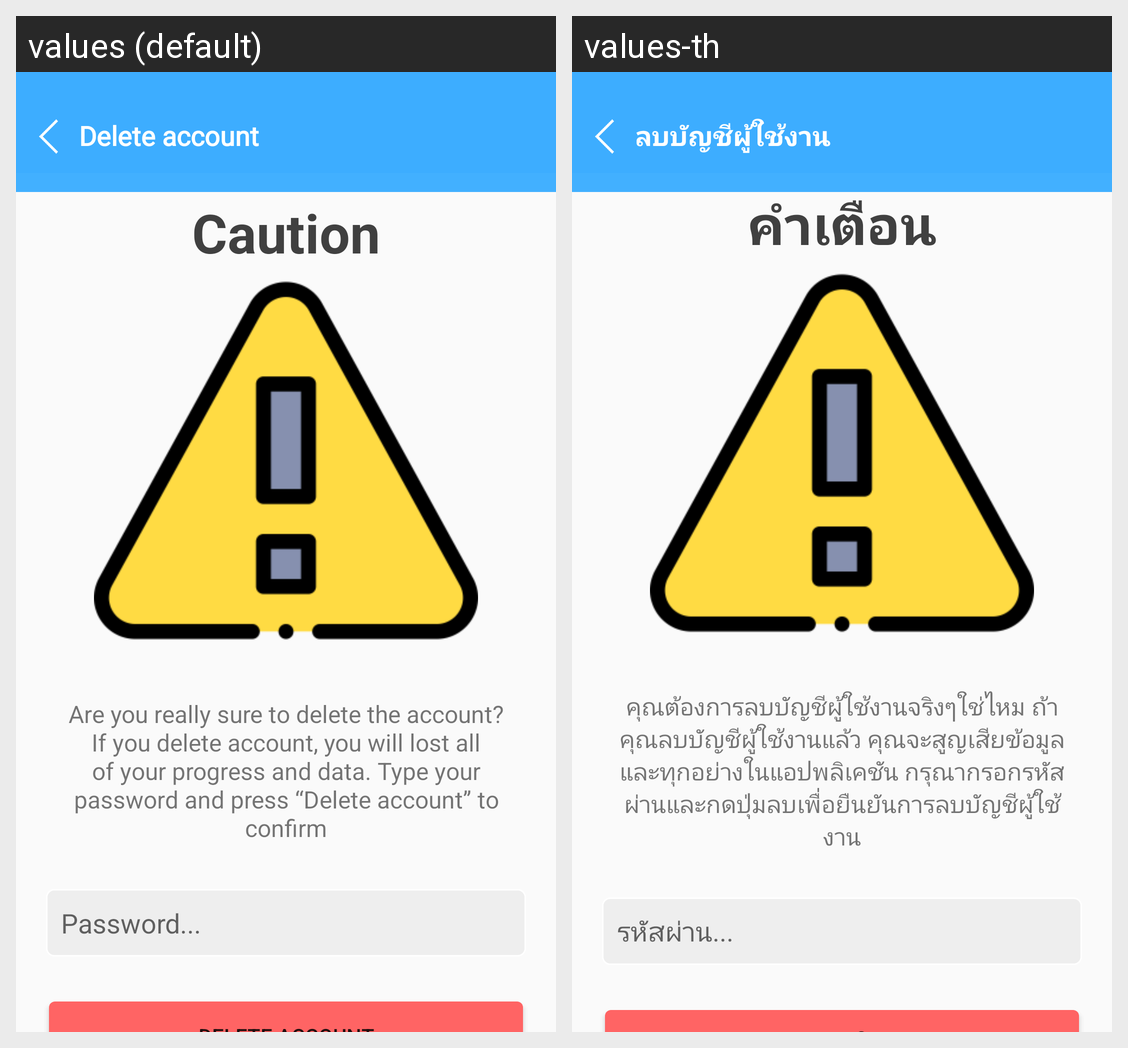

The same Android screen rendered under two of its app's locales, left to right. List the strings drawn on it with the default value and each locale's translation.
Android screen res/layout/fragment_delete_account_blind.xml rendered under 2 locales, left to right: values (default), values-th. Device: Nexus 5 (rendered at 1080×1920; each locale shown at half size, 540×960, under a caption strip naming it); theme AppTheme.
Strings drawn on this screen, with the default value and each locale's value (text and hints the layout hard-codes, and strings that could not be matched under every locale, appear in the picture but are not listed):

header_DeleteAccountBlind
  values: Delete account
  values-th: ลบบัญชีผู้ใช้งาน

subheader_DeleteAccountBlind
  values: Caution
  values-th: คำเตือน

warning_DeleteAccountBlind
  values: Are you really sure to delete the account? If you delete account, you will lost all of your progress and data. Type your password and press “Delete account” to confirm
  values-th: คุณต้องการลบบัญชีผู้ใช้งานจริงๆใช่ไหม ถ้าคุณลบบัญชีผู้ใช้งานแล้ว คุณจะสูญเสียข้อมูลและทุกอย่างในแอปพลิเคชัน กรุณากรอกรหัสผ่านและกดปุ่มลบเพื่อยืนยันการลบบัญชีผู้ใช้งาน

hint_DeleteAccountBlind
  values: Password...
  values-th: รหัสผ่าน...

btn_DeleteAccountBlind
  values: Delete account
  values-th: ลบบัญชีผู้ใช้งาน
